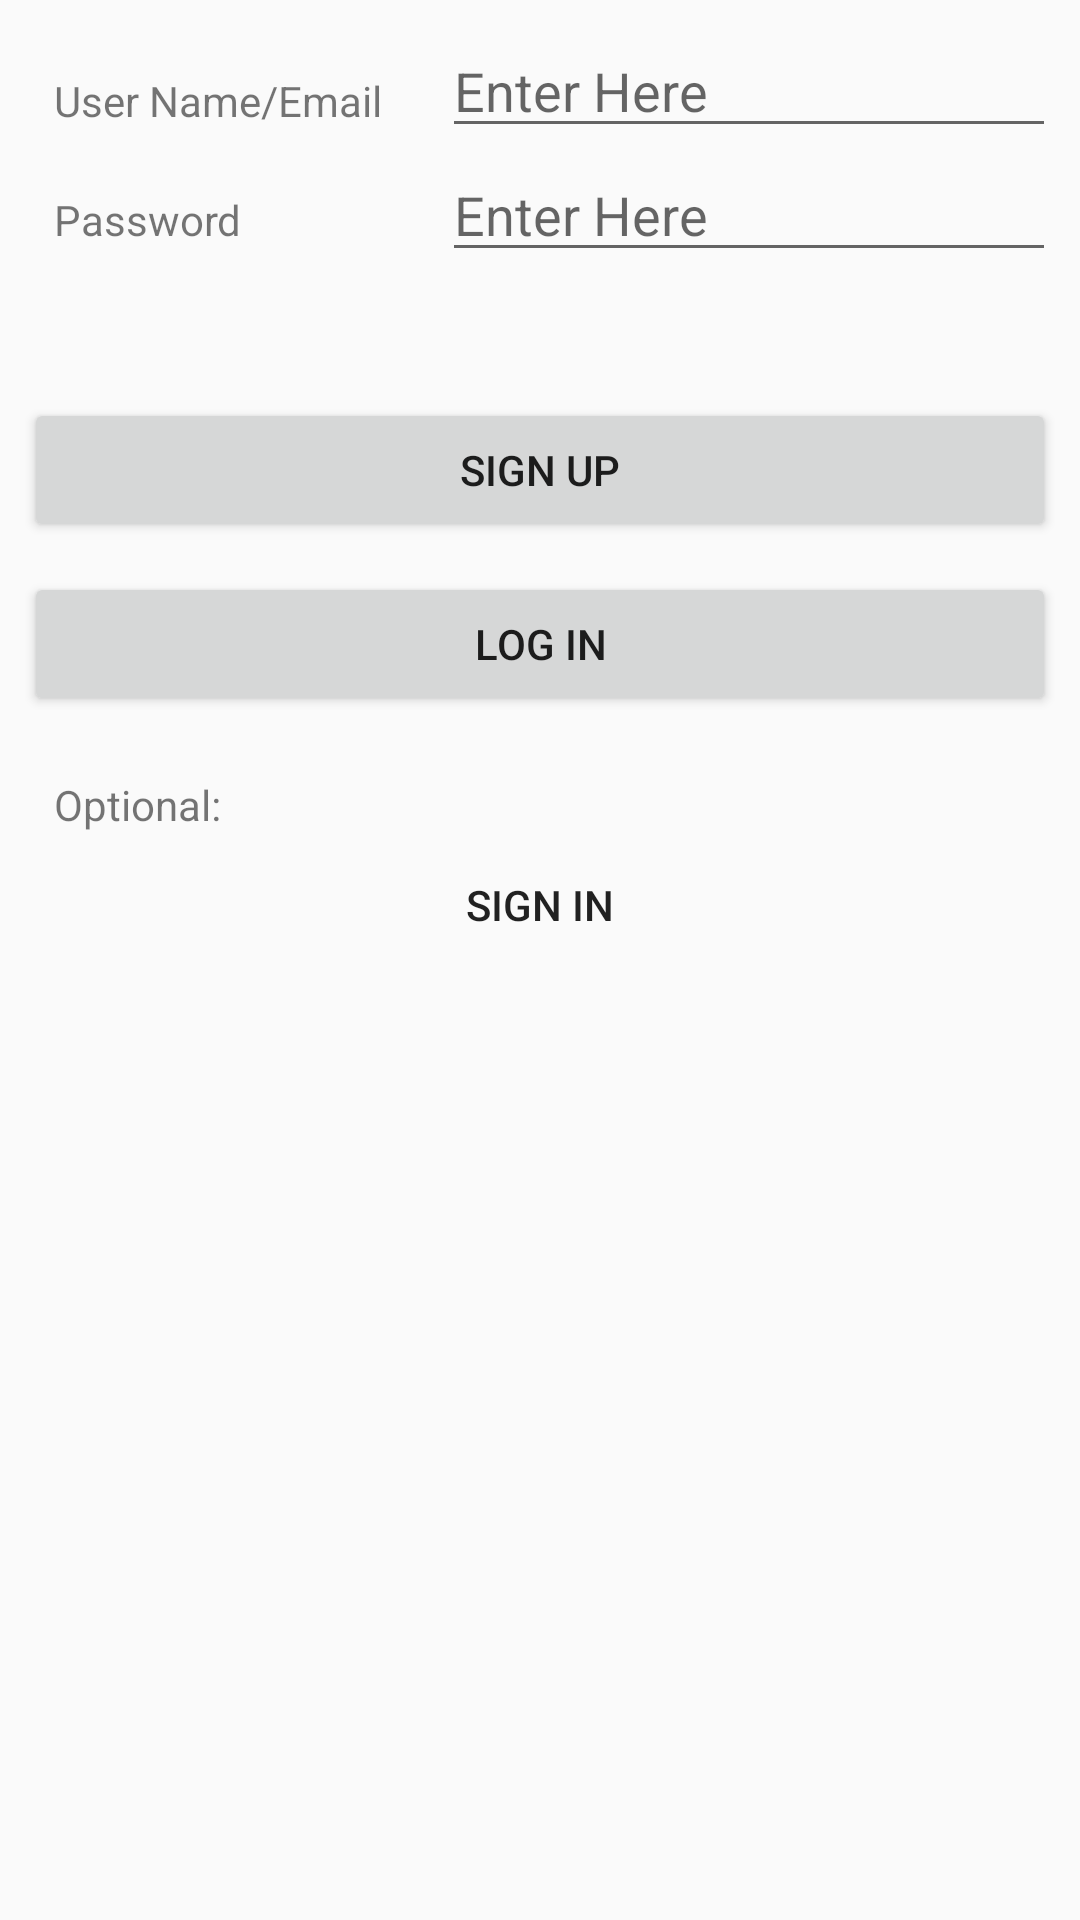

Here is an Android app screen rendered from its layout file. Give the layout XML and the strings, colors and styles it references.
<!-- AndroidManifest.xml: application theme AppTheme -->
<!-- res/layout/activity_personal_info.xml -->
<?xml version="1.0" encoding="utf-8"?>
<RelativeLayout xmlns:android="http://schemas.android.com/apk/res/android"
    xmlns:app="http://schemas.android.com/apk/res-auto"
    xmlns:tools="http://schemas.android.com/tools"
    android:layout_width="match_parent"
    android:layout_height="match_parent"
    tools:context=".PersonalInfo"
    android:padding="8dp">

    <TextView
        android:layout_width="wrap_content"
        android:layout_height="wrap_content"
        android:id="@+id/username"
        android:layout_marginTop="16dp"
        android:layout_marginStart="10dp"
        android:text="@string/username"/>
    <EditText
        android:layout_width="match_parent"
        android:layout_height="wrap_content"
        android:id="@+id/editname"
        android:hint="@string/input"
        android:layout_marginLeft="20dp"
        android:layout_toRightOf="@id/username"/>
    <TextView
        android:layout_width="wrap_content"
        android:layout_height="wrap_content"
        android:id="@+id/password"
        android:layout_marginTop="16dp"
        android:layout_marginStart="10dp"
        android:text="@string/password"
        android:layout_below="@id/username"
        android:layout_alignBaseline="@id/editpassword"/>
    <EditText
        android:layout_width="match_parent"
        android:layout_height="wrap_content"
        android:id="@+id/editpassword"
        android:hint="@string/input"
        android:layout_toRightOf="@id/password"
        android:layout_below="@id/editname"
        android:layout_alignLeft="@id/editname"/>

    <Button
        android:layout_width="wrap_content"
        android:layout_height="wrap_content"
        android:layout_marginTop="50dp"
        android:layout_below="@id/password"
        android:text="@string/Signup"
        android:id="@+id/signup"
        android:layout_alignParentLeft="true"
        android:layout_alignParentRight="true"
        android:onClick="signUp"/>



    <Button
    android:layout_width="wrap_content"
    android:layout_height="wrap_content"
    android:layout_marginTop="10dp"
    android:layout_below="@id/signup"
    android:layout_alignParentLeft="true"
    android:layout_alignParentRight="true"
    android:text="@string/login"
    android:onClick="logIn"
        android:id="@+id/login"/>



    <LinearLayout
        android:layout_width="match_parent"
        android:layout_height="wrap_content"
        android:layout_below="@+id/login"
        android:orientation="vertical"
        android:layout_marginTop="20dp">

        <TextView
            android:layout_width="wrap_content"
            android:layout_height="wrap_content"
            android:layout_above="@+id/googleSignIn"


            android:layout_marginStart="10dp"
            android:text="Optional:"/>

        <Button
            android:layout_width="match_parent"
            android:layout_height="wrap_content"

            android:layout_below="@id/login"
            android:layout_alignParentLeft="true"
            android:layout_alignParentRight="true"
            android:text="Sign in"
            android:id="@+id/googleSignIn"
            android:onClick="googlSignIn"
            android:background="@drawable/common_google_signin_btn_text_light"
            />
    </LinearLayout>


</RelativeLayout>
<!-- resources referenced by this layout -->
<resources>
  <string name="Signup">Sign Up</string>
  <string name="input">Enter Here</string>
  <string name="login">Log In </string>
  <string name="password">Password </string>
  <string name="username">User Name/Email </string>
  <style name="AppTheme" parent="Theme.AppCompat.Light.DarkActionBar">
          
          <item name="colorPrimary">@color/colorPrimary</item>
          <item name="colorPrimaryDark">@color/colorPrimaryDark</item>
          <item name="colorAccent">@color/colorAccent</item>
          <item name="windowActionBar">false</item>
          <item name="windowNoTitle">true</item>
  
      </style>
  <color name="colorPrimary">#65A693</color>
  <color name="colorPrimaryDark">#00574B</color>
  <color name="colorAccent">#D81B60</color>
</resources>
